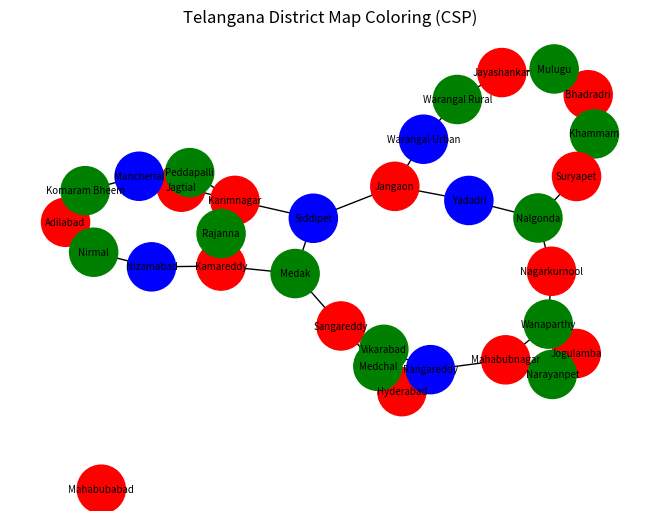

Python code for this plot:
import networkx as nx
import matplotlib.pyplot as plt

districts = [
    'Adilabad','Bhadradri','Hyderabad','Jagtial','Jangaon','Jayashankar',
    'Jogulamba','Kamareddy','Karimnagar','Khammam','Komaram Bheem',
    'Mahabubabad','Mahabubnagar','Mancherial','Medak','Medchal',
    'Mulugu','Nagarkurnool','Nalgonda','Narayanpet','Nirmal',
    'Nizamabad','Peddapalli','Rajanna','Rangareddy','Sangareddy',
    'Siddipet','Suryapet','Vikarabad','Wanaparthy','Warangal Rural',
    'Warangal Urban','Yadadri'
]

colors = ['Red', 'Green', 'Blue', 'Yellow']

neighbors = {
    'Adilabad': ['Komaram Bheem','Nirmal'],
    'Komaram Bheem': ['Adilabad','Mancherial'],
    'Mancherial': ['Komaram Bheem','Peddapalli','Jagtial'],
    'Nirmal': ['Adilabad','Nizamabad'],
    'Nizamabad': ['Nirmal','Kamareddy'],
    'Kamareddy': ['Nizamabad','Medak','Rajanna'],
    'Medak': ['Kamareddy','Sangareddy','Siddipet'],
    'Sangareddy': ['Medak','Vikarabad','Medchal'],
    'Vikarabad': ['Sangareddy','Rangareddy'],
    'Medchal': ['Sangareddy','Hyderabad','Rangareddy'],
    'Hyderabad': ['Medchal','Rangareddy'],
    'Rangareddy': ['Hyderabad','Medchal','Vikarabad','Mahabubnagar'],
    'Mahabubnagar': ['Rangareddy','Narayanpet','Wanaparthy'],
    'Narayanpet': ['Mahabubnagar','Jogulamba'],
    'Jogulamba': ['Narayanpet','Wanaparthy'],
    'Wanaparthy': ['Jogulamba','Nagarkurnool'],
    'Nagarkurnool': ['Wanaparthy','Nalgonda'],
    'Nalgonda': ['Nagarkurnool','Suryapet','Yadadri'],
    'Suryapet': ['Nalgonda','Khammam'],
    'Khammam': ['Suryapet','Bhadradri'],
    'Bhadradri': ['Khammam','Mulugu'],
    'Mulugu': ['Bhadradri','Jayashankar'],
    'Jayashankar': ['Mulugu','Warangal Rural'],
    'Warangal Rural': ['Jayashankar','Warangal Urban'],
    'Warangal Urban': ['Warangal Rural','Jangaon'],
    'Jangaon': ['Warangal Urban','Yadadri','Siddipet'],
    'Yadadri': ['Jangaon','Nalgonda'],
    'Siddipet': ['Medak','Jangaon','Karimnagar'],
    'Karimnagar': ['Siddipet','Rajanna','Peddapalli'],
    'Rajanna': ['Karimnagar','Kamareddy'],
    'Peddapalli': ['Karimnagar','Mancherial'],
    'Jagtial': ['Mancherial','Karimnagar']
}

def is_valid(region, color, assignment):
    for neighbor in neighbors.get(region, []):
        if neighbor in assignment and assignment[neighbor] == color:
            return False
    return True

def backtrack(assignment):
    if len(assignment) == len(districts):
        return assignment

    unassigned = [r for r in districts if r not in assignment]
    region = unassigned[0]

    for color in colors:
        if is_valid(region, color, assignment):
            assignment[region] = color
            result = backtrack(assignment)
            if result:
                return result
            del assignment[region]

    return None

solution = backtrack({})

print("Solution:")
for d in districts:
    print(d, "->", solution[d])

def visualize(solution):
    G = nx.Graph()

    for d in districts:
        G.add_node(d)

    for d in neighbors:
        for n in neighbors[d]:
            G.add_edge(d, n)

    color_map = [solution[node].lower() for node in G.nodes()]

    pos = nx.spring_layout(G, seed=42)

    nx.draw(
        G, pos,
        with_labels=True,
        node_color=color_map,
        node_size=1200,
        font_size=7
    )

    plt.title("Telangana District Map Coloring (CSP)")
    plt.show()

visualize(solution)
